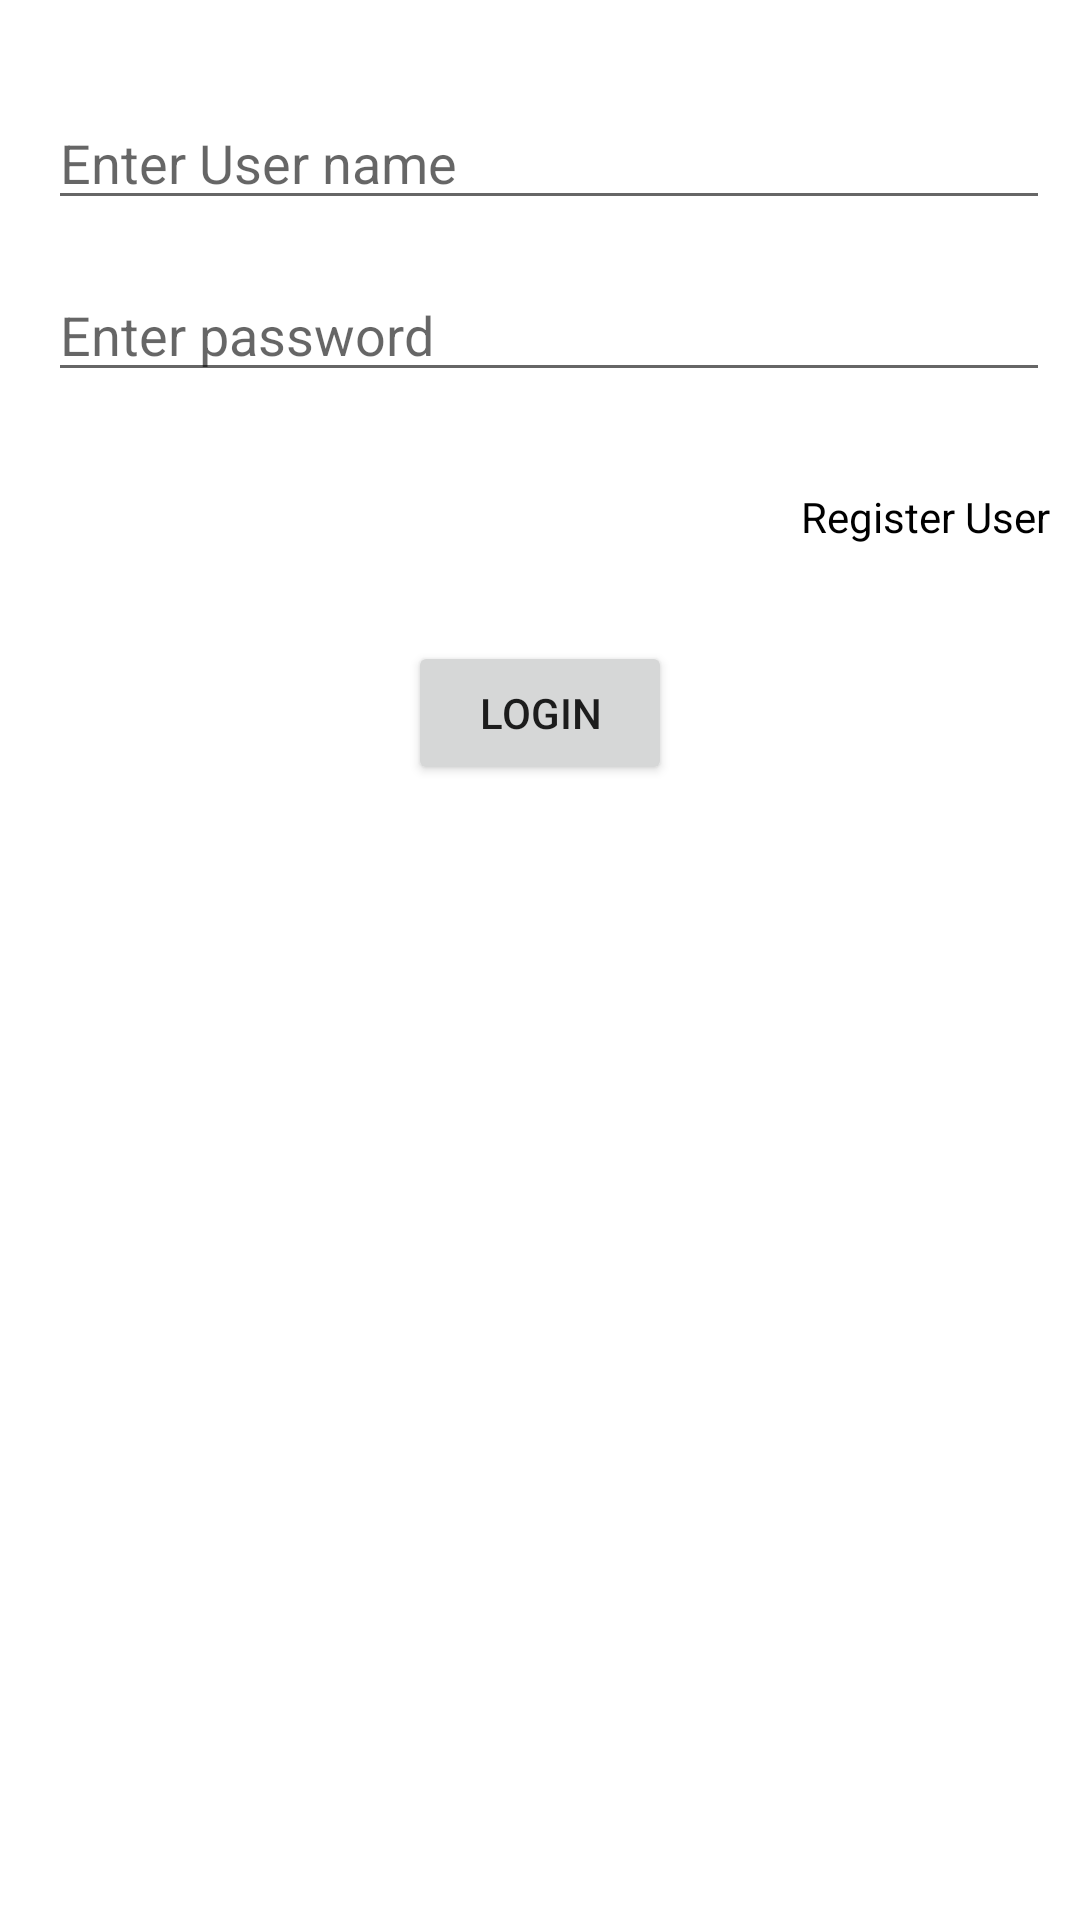

Produce the Android XML layout that renders to this screen, including the resource entries it uses.
<!-- AndroidManifest.xml: application theme Theme.VaibhavAcrobuild -->
<!-- res/layout/activity_crud_operation.xml -->
<?xml version="1.0" encoding="utf-8"?>
<androidx.constraintlayout.widget.ConstraintLayout xmlns:android="http://schemas.android.com/apk/res/android"
    xmlns:app="http://schemas.android.com/apk/res-auto"
    xmlns:tools="http://schemas.android.com/tools"
    android:layout_width="match_parent"
    android:layout_height="match_parent"
    tools:context=".CrudOperationActivity">

    <EditText
        android:id="@+id/etUserName"
        android:layout_width="0dp"
        android:layout_height="wrap_content"
        android:layout_marginStart="16dp"
        android:layout_marginTop="32dp"
        android:layout_marginEnd="10dp"
        android:ems="10"
        android:hint="Enter User name"
        android:inputType="textPersonName"
        app:layout_constraintEnd_toEndOf="parent"
        app:layout_constraintHorizontal_bias="0.5"
        app:layout_constraintStart_toStartOf="parent"
        app:layout_constraintTop_toTopOf="parent" />

    <EditText
        android:id="@+id/etPassword"
        android:layout_width="0dp"
        android:layout_height="wrap_content"
        android:layout_marginStart="16dp"
        android:layout_marginTop="16dp"
        android:layout_marginEnd="10dp"
        android:ems="10"
        android:hint="Enter password"
        android:inputType="textPassword"
        app:layout_constraintEnd_toEndOf="parent"
        app:layout_constraintHorizontal_bias="0.5"
        app:layout_constraintStart_toStartOf="parent"
        app:layout_constraintTop_toBottomOf="@+id/etUserName" />

    <Button
        android:id="@+id/btnLogin"
        android:layout_width="wrap_content"
        android:layout_height="wrap_content"
        android:layout_marginTop="32dp"
        android:text="Login"
        app:layout_constraintEnd_toEndOf="parent"
        app:layout_constraintHorizontal_bias="0.5"
        app:layout_constraintStart_toStartOf="parent"
        app:layout_constraintTop_toBottomOf="@+id/tvRegisterUser" />

    <TextView
        android:id="@+id/tvRegisterUser"
        android:layout_width="wrap_content"
        android:layout_height="wrap_content"
        android:layout_marginTop="32dp"
        android:text="Register User"
        android:textColor="@color/black"
        app:layout_constraintEnd_toEndOf="@+id/etPassword"
        app:layout_constraintTop_toBottomOf="@+id/etPassword" />

</androidx.constraintlayout.widget.ConstraintLayout>
<!-- resources referenced by this layout -->
<resources>
  <color name="black">#FF000000</color>
  <style name="Theme.VaibhavAcrobuild" parent="Theme.MaterialComponents.DayNight.DarkActionBar">
          
          <item name="colorPrimary">@color/purple_500</item>
          <item name="colorPrimaryVariant">@color/purple_700</item>
          <item name="colorOnPrimary">@color/white</item>
          
          <item name="colorSecondary">@color/teal_200</item>
          <item name="colorSecondaryVariant">@color/teal_700</item>
          <item name="colorOnSecondary">@color/black</item>
          
          <item name="android:statusBarColor">?attr/colorPrimaryVariant</item>
          
      </style>
  <color name="purple_500">#FF6200EE</color>
  <color name="purple_700">#FF3700B3</color>
  <color name="white">#FFFFFFFF</color>
  <color name="teal_200">#FF03DAC5</color>
  <color name="teal_700">#FF018786</color>
</resources>
